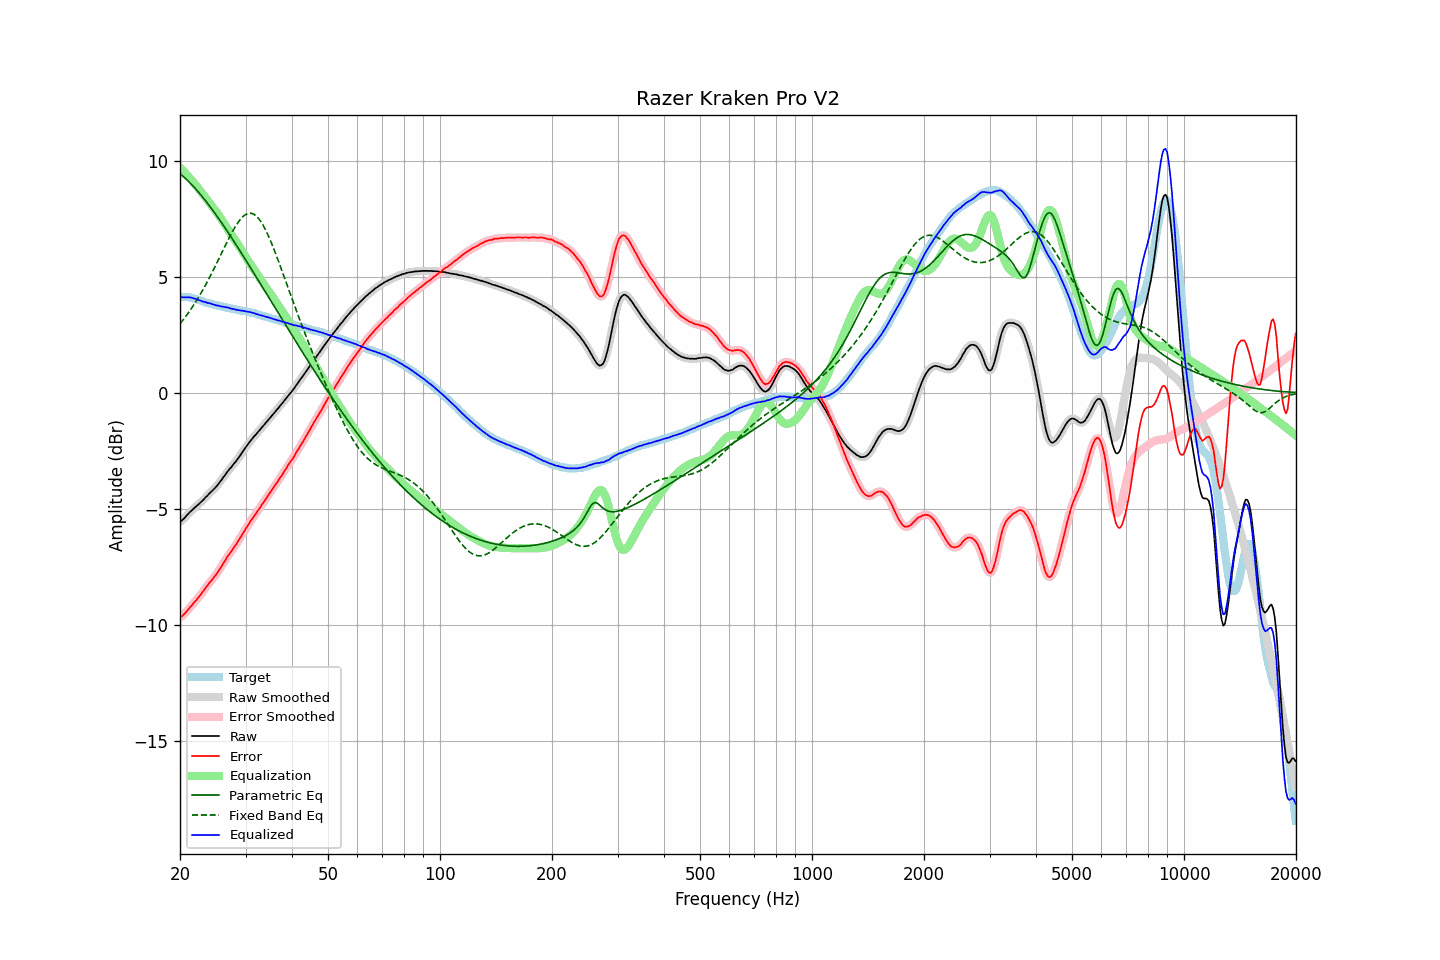

The data file committed next to this chart (first rows):
frequency, raw, error, smoothed, error_smoothed, equalization, parametric_eq, fixed_band_eq, equalized_raw, equalized_smoothed, target
20.00, -5.55, -9.67, -5.55, -9.67, 9.69, 9.43, 2.98, 4.14, 4.14, 4.12
20.20, -5.50, -9.62, -5.50, -9.62, 9.62, 9.37, 3.06, 4.12, 4.12, 4.12
20.40, -5.44, -9.56, -5.43, -9.56, 9.55, 9.31, 3.15, 4.11, 4.12, 4.12
20.61, -5.37, -9.49, -5.37, -9.49, 9.48, 9.25, 3.24, 4.11, 4.11, 4.12
20.81, -5.29, -9.41, -5.29, -9.42, 9.41, 9.19, 3.33, 4.12, 4.11, 4.12
21.02, -5.22, -9.34, -5.22, -9.33, 9.33, 9.12, 3.42, 4.11, 4.11, 4.12
21.23, -5.14, -9.24, -5.14, -9.25, 9.25, 9.05, 3.52, 4.11, 4.11, 4.10
21.44, -5.08, -9.17, -5.08, -9.17, 9.17, 8.98, 3.62, 4.10, 4.10, 4.09
21.66, -5.01, -9.08, -5.01, -9.08, 9.09, 8.91, 3.73, 4.08, 4.08, 4.07
21.87, -4.95, -9.00, -4.95, -9.01, 9.01, 8.83, 3.83, 4.06, 4.06, 4.05
22.09, -4.89, -8.93, -4.89, -8.92, 8.93, 8.76, 3.94, 4.04, 4.04, 4.04
22.31, -4.83, -8.84, -4.83, -8.84, 8.84, 8.68, 4.05, 4.01, 4.01, 4.01
22.54, -4.77, -8.76, -4.77, -8.76, 8.75, 8.60, 4.17, 3.98, 3.99, 3.99
22.76, -4.70, -8.67, -4.70, -8.67, 8.66, 8.52, 4.29, 3.97, 3.96, 3.97
22.99, -4.64, -8.58, -4.64, -8.58, 8.57, 8.43, 4.41, 3.93, 3.94, 3.94
23.22, -4.57, -8.48, -4.57, -8.48, 8.48, 8.35, 4.53, 3.91, 3.92, 3.91
23.45, -4.49, -8.37, -4.50, -8.38, 8.39, 8.26, 4.65, 3.90, 3.90, 3.88
23.69, -4.43, -8.30, -4.42, -8.29, 8.30, 8.17, 4.78, 3.87, 3.88, 3.87
23.92, -4.35, -8.20, -4.35, -8.21, 8.21, 8.08, 4.91, 3.87, 3.86, 3.85
24.16, -4.28, -8.12, -4.28, -8.12, 8.13, 7.99, 5.05, 3.85, 3.84, 3.84
24.40, -4.22, -8.04, -4.22, -8.04, 8.04, 7.89, 5.18, 3.82, 3.82, 3.82
24.65, -4.15, -7.95, -4.15, -7.95, 7.95, 7.80, 5.32, 3.80, 3.80, 3.80
24.89, -4.08, -7.86, -4.08, -7.86, 7.86, 7.70, 5.46, 3.78, 3.78, 3.78
25.14, -4.00, -7.77, -4.00, -7.77, 7.76, 7.61, 5.60, 3.76, 3.76, 3.77
25.39, -3.91, -7.66, -3.91, -7.67, 7.66, 7.51, 5.75, 3.75, 3.75, 3.75
25.65, -3.82, -7.56, -3.82, -7.56, 7.55, 7.41, 5.89, 3.73, 3.73, 3.74
25.91, -3.73, -7.44, -3.73, -7.45, 7.45, 7.31, 6.03, 3.71, 3.72, 3.71
26.16, -3.63, -7.33, -3.63, -7.34, 7.34, 7.21, 6.17, 3.71, 3.70, 3.70
26.43, -3.54, -7.23, -3.54, -7.22, 7.23, 7.10, 6.32, 3.69, 3.69, 3.69
26.69, -3.44, -7.10, -3.44, -7.11, 7.12, 7.00, 6.46, 3.68, 3.68, 3.66
26.96, -3.35, -7.00, -3.35, -7.01, 7.02, 6.90, 6.60, 3.67, 3.66, 3.65
27.23, -3.27, -6.91, -3.27, -6.91, 6.91, 6.79, 6.73, 3.64, 3.65, 3.64
27.50, -3.19, -6.82, -3.18, -6.82, 6.81, 6.69, 6.86, 3.62, 3.63, 3.63
27.77, -3.10, -6.71, -3.10, -6.72, 6.71, 6.58, 6.99, 3.61, 3.61, 3.61
28.05, -3.01, -6.61, -3.01, -6.61, 6.61, 6.47, 7.11, 3.60, 3.59, 3.60
28.33, -2.93, -6.51, -2.92, -6.51, 6.50, 6.36, 7.22, 3.58, 3.58, 3.58
28.62, -2.83, -6.40, -2.83, -6.40, 6.40, 6.26, 7.32, 3.57, 3.56, 3.57
28.90, -2.74, -6.29, -2.74, -6.29, 6.29, 6.15, 7.42, 3.55, 3.55, 3.55
29.19, -2.64, -6.17, -2.64, -6.18, 6.18, 6.04, 7.50, 3.54, 3.54, 3.53
29.48, -2.53, -6.06, -2.53, -6.06, 6.06, 5.93, 7.58, 3.54, 3.53, 3.53
29.78, -2.43, -5.95, -2.43, -5.95, 5.95, 5.82, 7.64, 3.52, 3.52, 3.52
30.08, -2.33, -5.84, -2.33, -5.84, 5.84, 5.71, 7.68, 3.51, 3.51, 3.51
30.38, -2.24, -5.73, -2.24, -5.73, 5.73, 5.60, 7.71, 3.49, 3.50, 3.49
30.68, -2.14, -5.62, -2.14, -5.62, 5.62, 5.48, 7.73, 3.48, 3.48, 3.48
30.99, -2.05, -5.50, -2.05, -5.51, 5.52, 5.37, 7.73, 3.47, 3.47, 3.45
31.30, -1.97, -5.41, -1.97, -5.41, 5.42, 5.26, 7.71, 3.45, 3.45, 3.44
31.61, -1.88, -5.31, -1.89, -5.31, 5.31, 5.15, 7.68, 3.43, 3.43, 3.43
31.93, -1.81, -5.22, -1.81, -5.22, 5.21, 5.04, 7.64, 3.40, 3.41, 3.41
32.24, -1.73, -5.11, -1.73, -5.12, 5.11, 4.92, 7.57, 3.38, 3.38, 3.38
32.57, -1.65, -5.01, -1.65, -5.01, 5.01, 4.81, 7.49, 3.36, 3.36, 3.36
32.89, -1.57, -4.92, -1.57, -4.91, 4.91, 4.70, 7.40, 3.34, 3.35, 3.35
33.22, -1.48, -4.80, -1.48, -4.81, 4.81, 4.58, 7.29, 3.33, 3.33, 3.32
33.55, -1.40, -4.71, -1.40, -4.71, 4.71, 4.47, 7.18, 3.31, 3.31, 3.31
33.89, -1.32, -4.60, -1.31, -4.60, 4.60, 4.36, 7.05, 3.28, 3.29, 3.28
34.23, -1.23, -4.49, -1.23, -4.50, 4.50, 4.24, 6.90, 3.27, 3.27, 3.26
34.57, -1.15, -4.39, -1.15, -4.39, 4.40, 4.13, 6.75, 3.25, 3.25, 3.24
34.92, -1.07, -4.29, -1.07, -4.29, 4.29, 4.02, 6.60, 3.22, 3.23, 3.22
35.27, -0.99, -4.19, -0.99, -4.19, 4.19, 3.90, 6.43, 3.20, 3.20, 3.20
35.62, -0.91, -4.09, -0.91, -4.09, 4.09, 3.79, 6.26, 3.18, 3.18, 3.18
35.97, -0.83, -3.99, -0.83, -3.99, 3.99, 3.68, 6.08, 3.16, 3.16, 3.16
... 635 more rows
